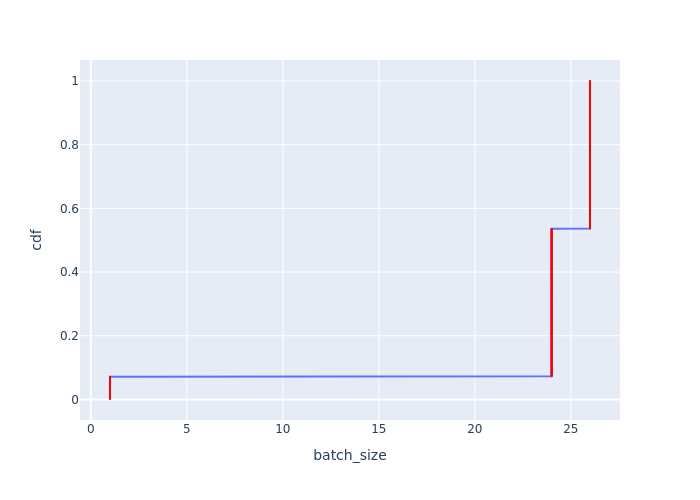

The file beside this chart, header and first rows:
Batch Id, batch_size, cdf
0, 1, 0.001429
1, 1, 0.002857
2, 1, 0.004286
3, 1, 0.005714
4, 1, 0.007143
5, 1, 0.008571
6, 1, 0.01
7, 1, 0.01143
8, 1, 0.01286
9, 1, 0.01429
10, 1, 0.01571
11, 1, 0.01714
12, 1, 0.01857
13, 1, 0.02
14, 1, 0.02143
15, 1, 0.02286
16, 1, 0.02429
17, 1, 0.02571
18, 1, 0.02714
19, 1, 0.02857
20, 1, 0.03
21, 1, 0.03143
22, 1, 0.03286
23, 1, 0.03429
24, 1, 0.03571
25, 1, 0.03714
351, 1, 0.03857
352, 1, 0.04
353, 1, 0.04143
354, 1, 0.04286
355, 1, 0.04429
356, 1, 0.04571
357, 1, 0.04714
358, 1, 0.04857
359, 1, 0.05
360, 1, 0.05143
361, 1, 0.05286
362, 1, 0.05429
363, 1, 0.05571
364, 1, 0.05714
365, 1, 0.05857
366, 1, 0.06
367, 1, 0.06143
368, 1, 0.06286
369, 1, 0.06429
370, 1, 0.06571
371, 1, 0.06714
372, 1, 0.06857
373, 1, 0.07
374, 1, 0.07143
375, 24, 0.07286
376, 24, 0.07429
377, 24, 0.07571
378, 24, 0.07714
379, 24, 0.07857
380, 24, 0.08
381, 24, 0.08143
382, 24, 0.08286
383, 24, 0.08429
384, 24, 0.08571
... 640 more rows
